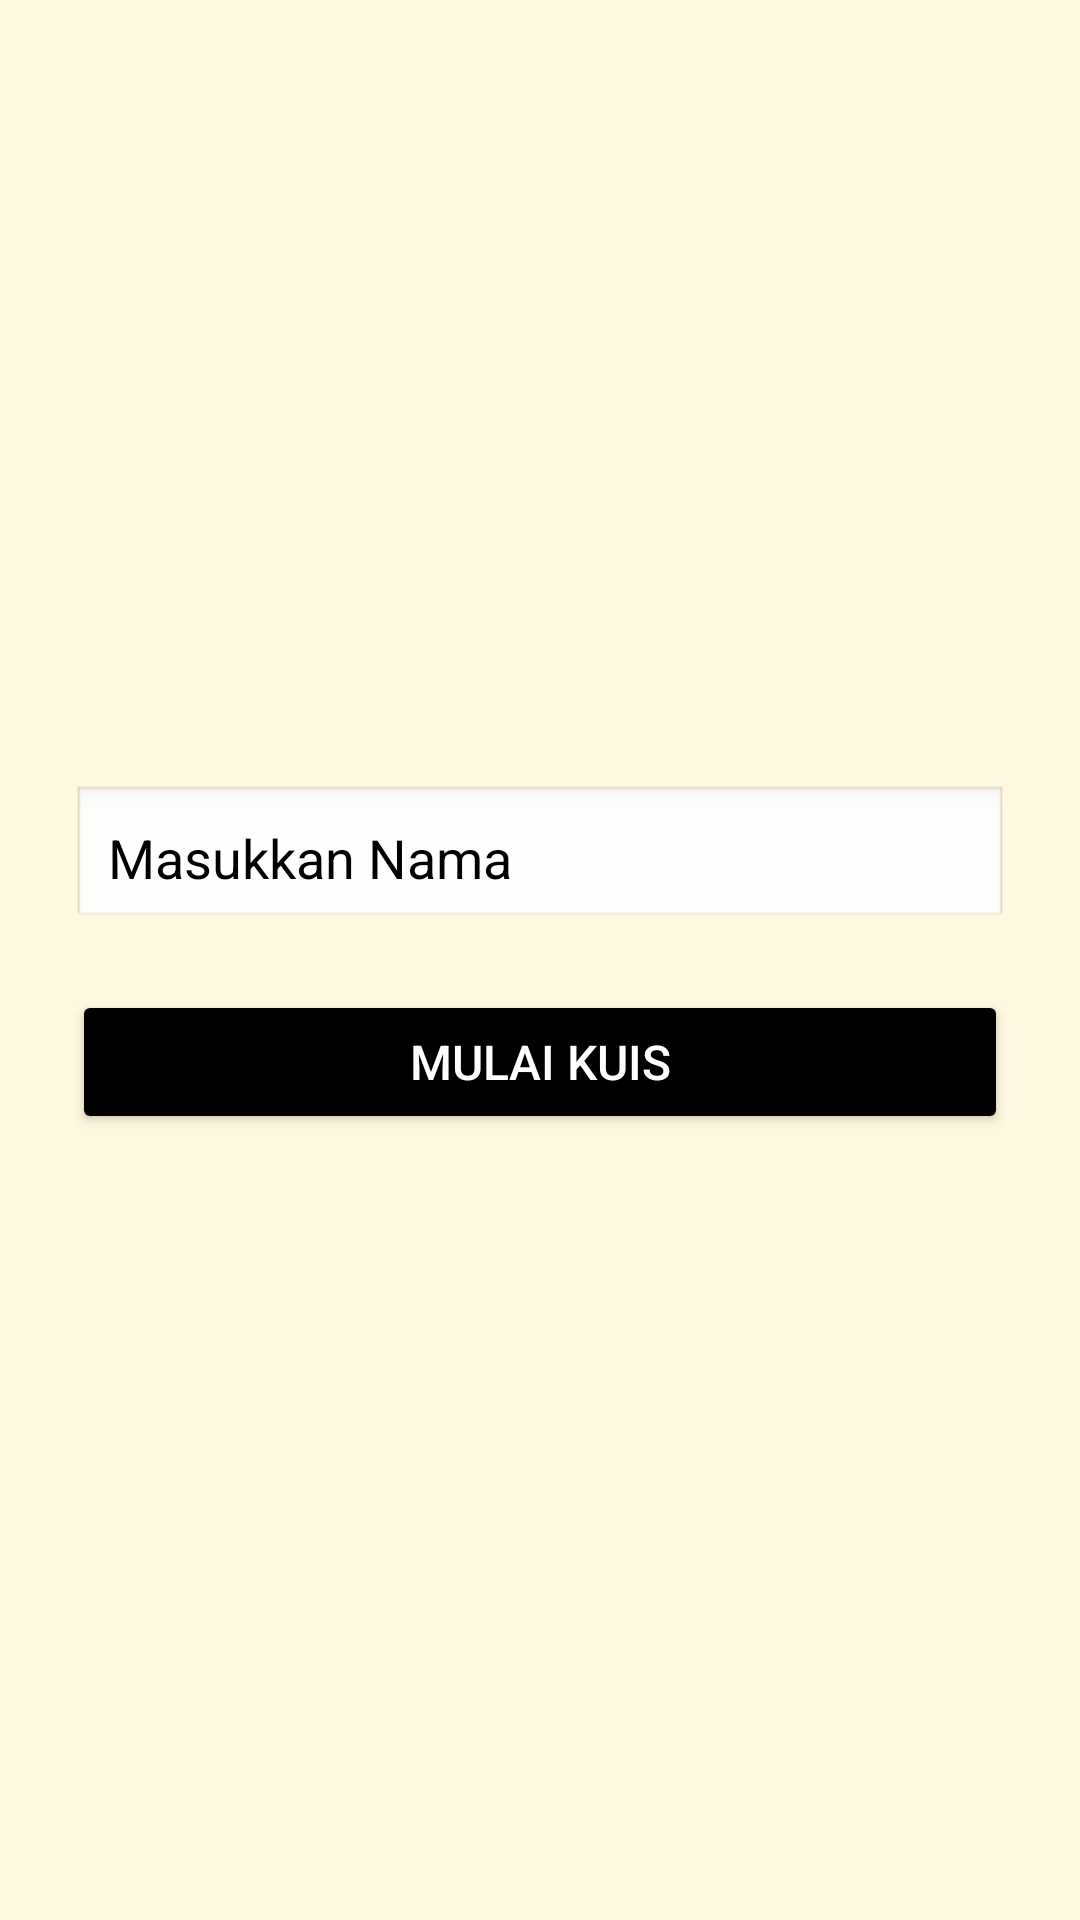

Reconstruct the res/layout file that produces this screen, plus the resources it refers to.
<!-- AndroidManifest.xml: application theme Theme.IbnuKuisApp -->
<!-- res/layout/activity_main.xml -->
<LinearLayout xmlns:android="http://schemas.android.com/apk/res/android"
    android:layout_width="match_parent"
    android:layout_height="match_parent"
    android:background="#FFF8E1"
    android:orientation="vertical"
    android:gravity="center"
    android:padding="24dp">

    <EditText
        android:id="@+id/edtName"
        android:layout_width="match_parent"
        android:layout_height="wrap_content"
        android:hint="Masukkan Nama"
        android:textSize="18sp"
        android:padding="12dp"
        android:background="@android:drawable/edit_text"
        android:textColorHint="#000000" />

    <Button
        android:id="@+id/btnMulai"
        android:layout_width="match_parent"
        android:layout_height="wrap_content"
        android:text="Mulai Kuis"
        android:layout_marginTop="20dp"
        android:backgroundTint="#000000"
        android:textColor="#FFFFFF"
        android:textSize="16sp"/>
</LinearLayout>
<!-- resources referenced by this layout -->
<resources>
  <style name="Theme.IbnuKuisApp" parent="Base.Theme.IbnuKuisApp" />
  <style name="Base.Theme.IbnuKuisApp" parent="Theme.Material3.DayNight.NoActionBar">
          
          
      </style>
</resources>
